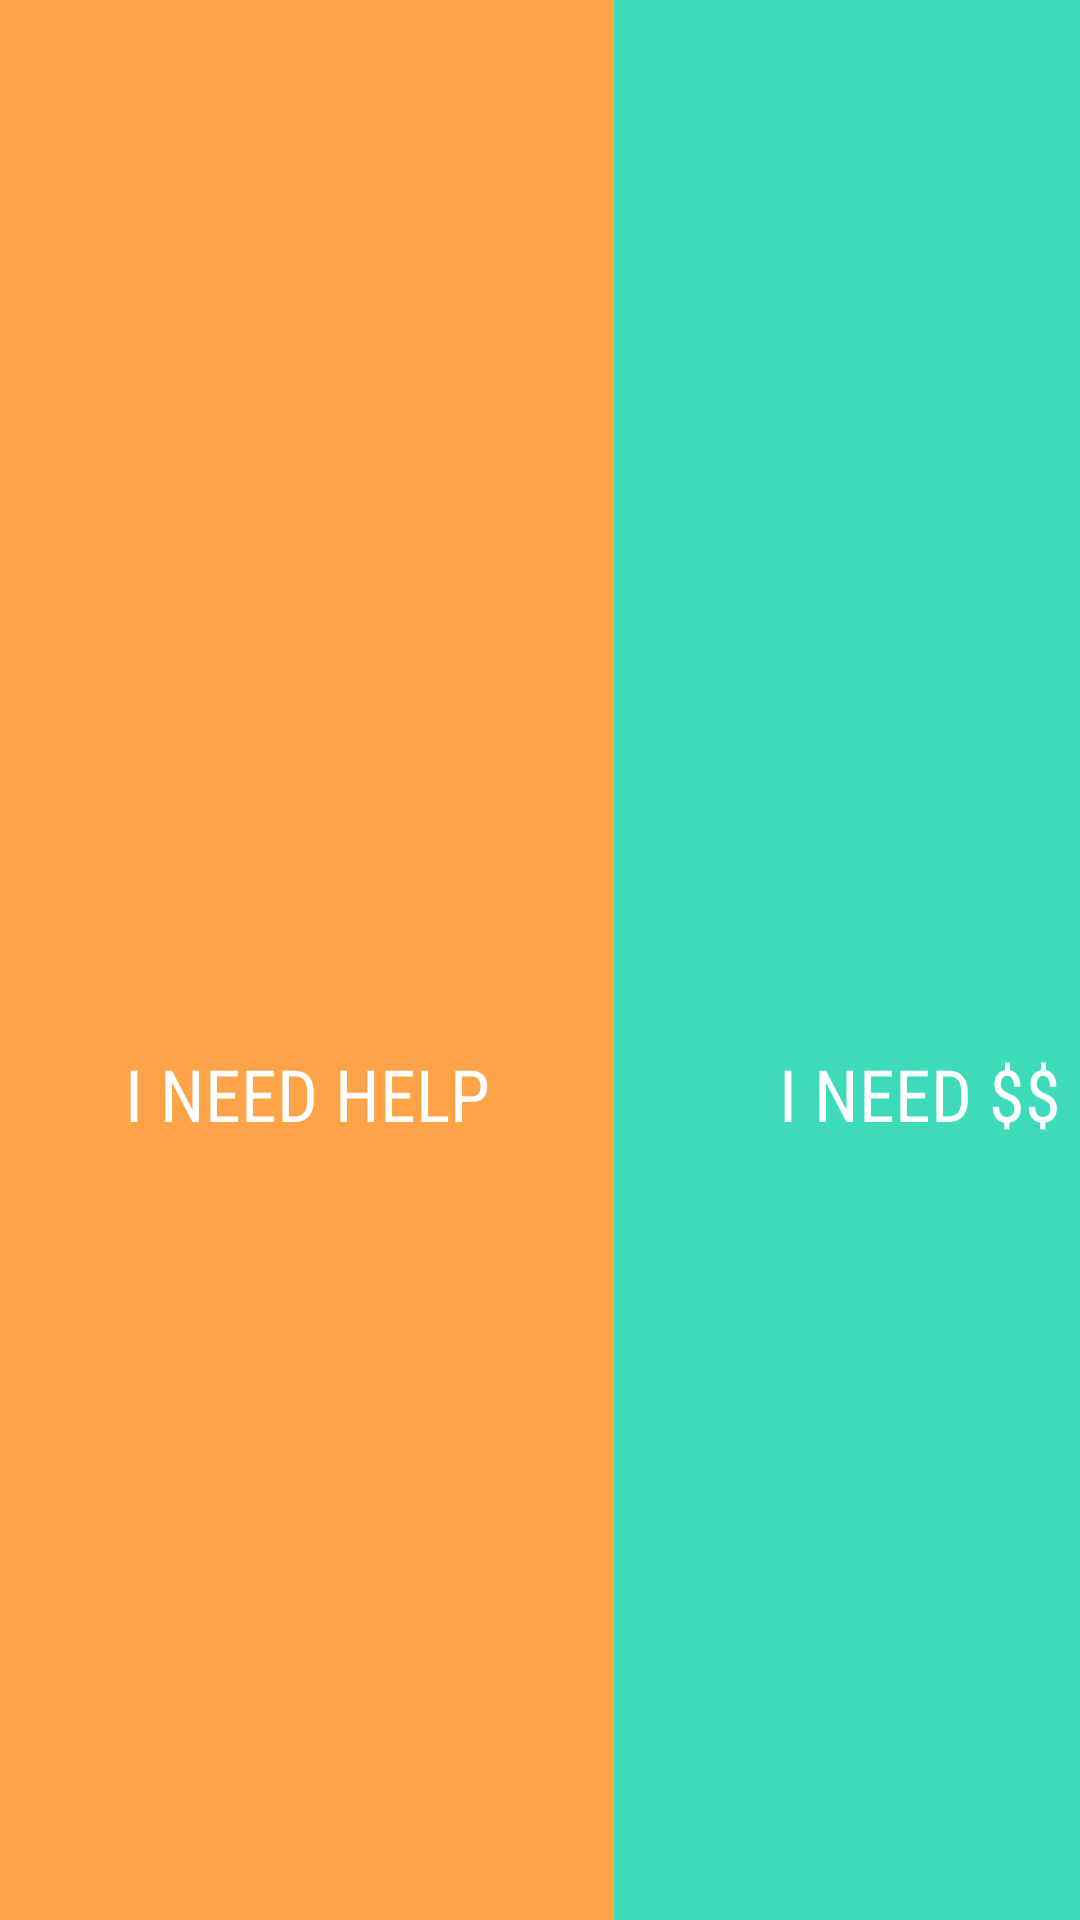

The Android layout XML behind this screen, and the referenced resources:
<!-- AndroidManifest.xml: application theme AppTheme -->
<!-- res/layout/activity_decision.xml -->
<?xml version="1.0" encoding="utf-8"?>
<androidx.constraintlayout.widget.ConstraintLayout xmlns:android="http://schemas.android.com/apk/res/android"
    xmlns:app="http://schemas.android.com/apk/res-auto"
    xmlns:tools="http://schemas.android.com/tools"
    android:layout_width="match_parent"
    android:layout_height="match_parent"
    tools:context=".DecisionActivity">

    <LinearLayout
        android:layout_width="409dp"
        android:layout_height="729dp"
        android:orientation="horizontal"
        tools:layout_editor_absoluteX="1dp"
        tools:layout_editor_absoluteY="1dp">

        <Button
            android:id="@+id/workRequestButton"
            style="@style/TitleWhite"
            android:layout_width="match_parent"
            android:layout_height="match_parent"
            android:layout_weight="1"
            android:background="@color/yellowButton"
            android:onClick="navWorkRequest"
            android:text="@string/work_request_button" />

        <Button
            android:id="@+id/workSearchButton"
            style="@style/TitleWhite"
            android:layout_width="match_parent"
            android:layout_height="match_parent"
            android:layout_weight="1"
            android:background="@color/tealButton"
            android:onClick="navWorkSearch"
            android:text="@string/work_search_button" />
    </LinearLayout>
</androidx.constraintlayout.widget.ConstraintLayout>
<!-- resources referenced by this layout -->
<resources>
  <color name="tealButton">#3DDBBA</color>
  <color name="yellowButton">#FEA347</color>
  <string name="work_request_button">I Need Help</string>
  <string name="work_search_button">I Need $$</string>
  <style name="TitleWhite">
          <item name="android:fontFamily">sans-serif-condensed</item>
          <item name="android:textSize">24sp</item>
          <item name="android:textColor">@color/white</item>
      </style>
  <style name="AppTheme" parent="Theme.AppCompat.Light.DarkActionBar">
          
          <item name="colorPrimary">@color/colorPrimary</item>
          <item name="colorPrimaryDark">@color/colorPrimaryDark</item>
          <item name="colorAccent">@color/colorAccent</item>
      </style>
  <color name="colorPrimary">#008577</color>
  <color name="colorPrimaryDark">#00574B</color>
  <color name="colorAccent">#D81B60</color>
  <!-- not gathered from this repository: default colours our renderer supplied (Android Studio template values) -->
  <color name="white">#FFFFFFFF</color>
</resources>
